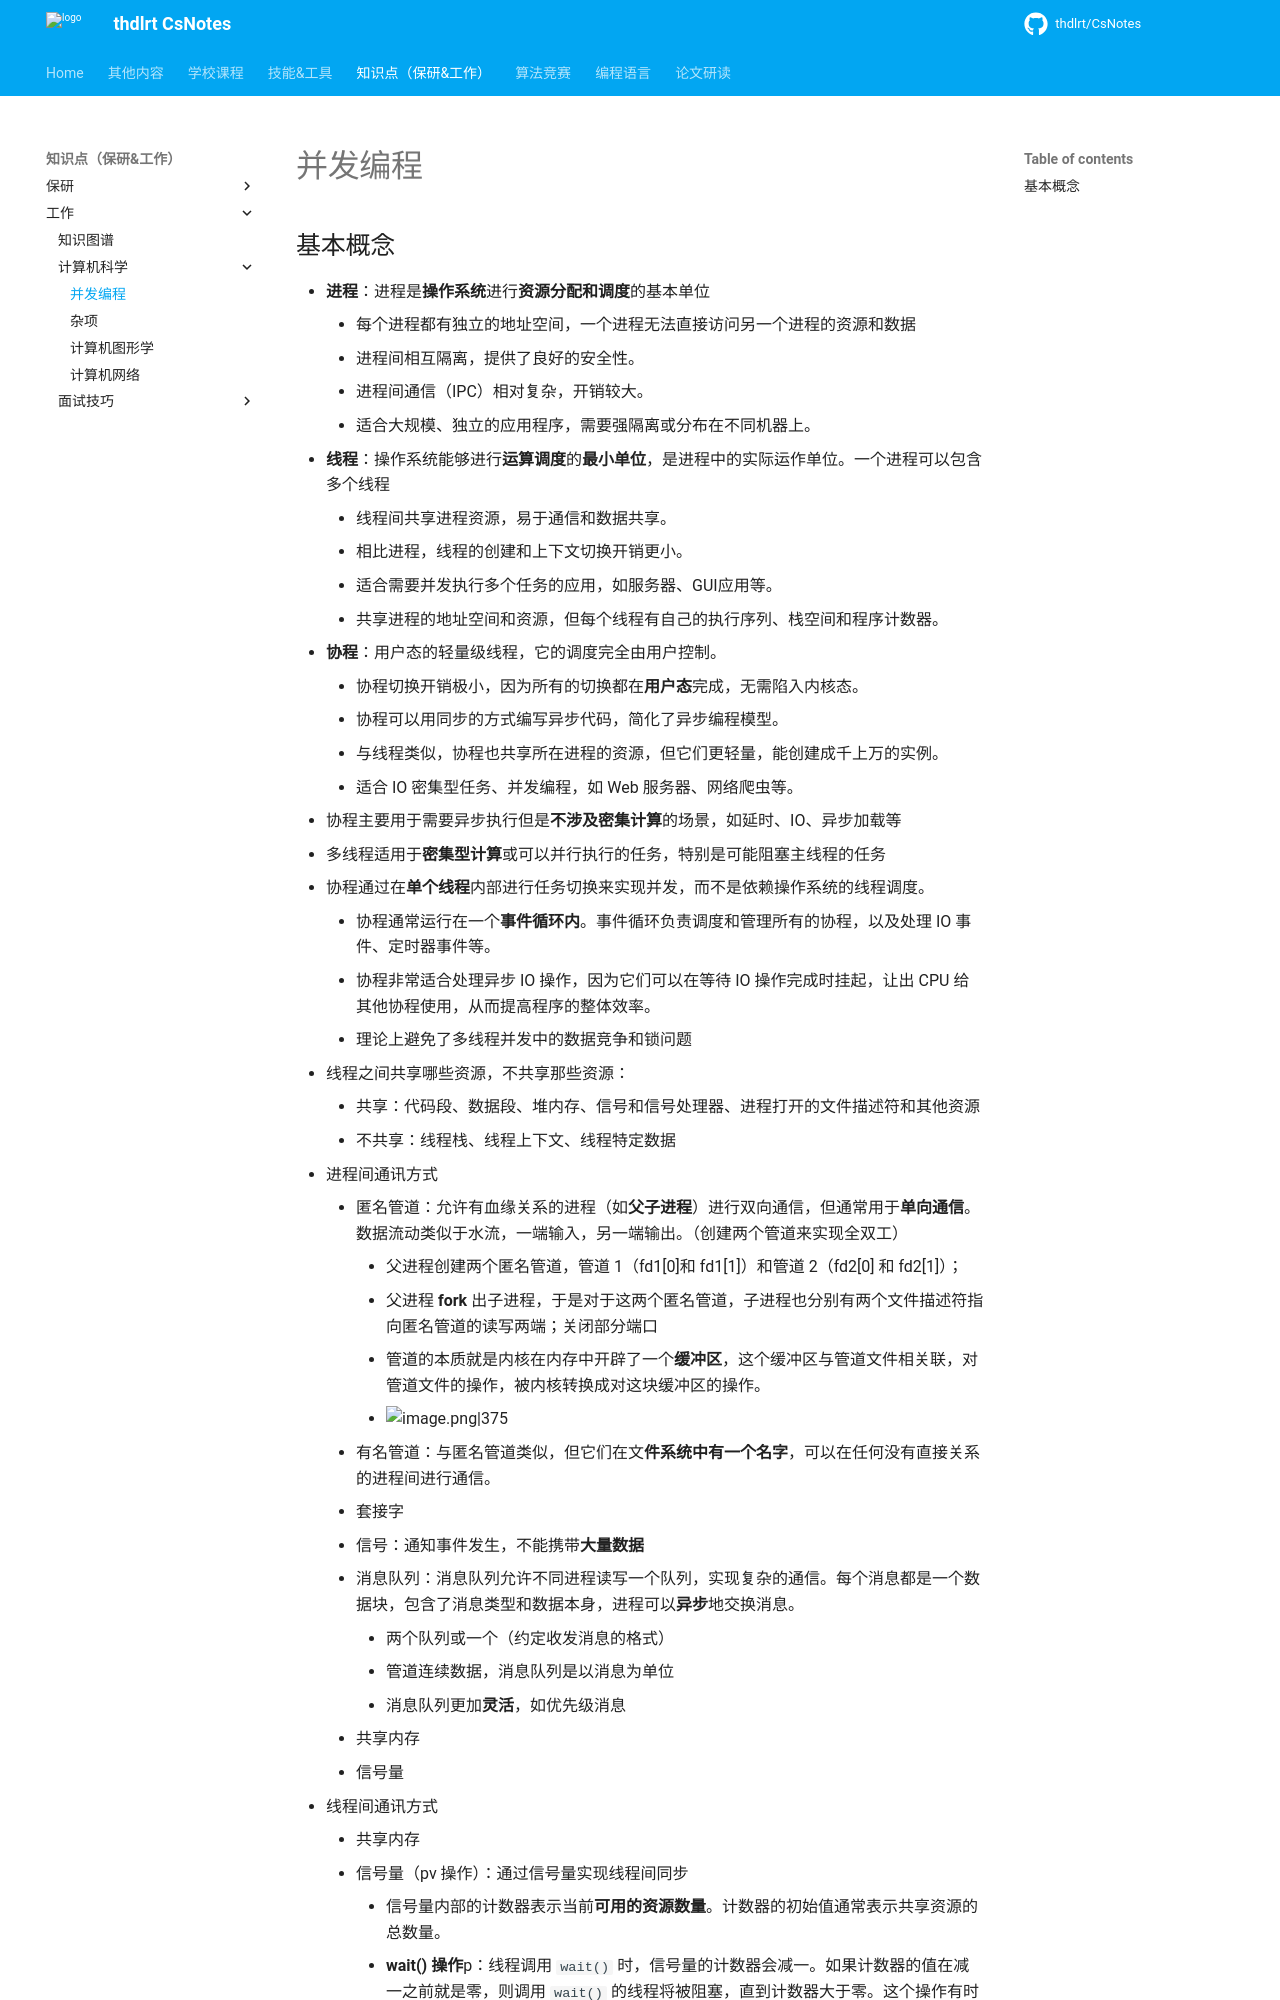

repository: thdlrt/CsNotes · page: 知识点（保研&工作）/工作/计算机科学/并发编程/index.html · generator: mkdocs

## 基本概念
- **进程**：进程是**操作系统**进行**资源分配和调度**的基本单位
	- 每个进程都有独立的地址空间，一个进程无法直接访问另一个进程的资源和数据
	- 进程间相互隔离，提供了良好的安全性。
	- 进程间通信（IPC）相对复杂，开销较大。
	- 适合大规模、独立的应用程序，需要强隔离或分布在不同机器上。
- **线程**：操作系统能够进行**运算调度**的**最小单位**，是进程中的实际运作单位。一个进程可以包含多个线程
	- 线程间共享进程资源，易于通信和数据共享。
	- 相比进程，线程的创建和上下文切换开销更小。
	- 适合需要并发执行多个任务的应用，如服务器、GUI应用等。
	- 共享进程的地址空间和资源，但每个线程有自己的执行序列、栈空间和程序计数器。
- **协程**：用户态的轻量级线程，它的调度完全由用户控制。
	- 协程切换开销极小，因为所有的切换都在**用户态**完成，无需陷入内核态。
	- 协程可以用同步的方式编写异步代码，简化了异步编程模型。
	- 与线程类似，协程也共享所在进程的资源，但它们更轻量，能创建成千上万的实例。
	- 适合 IO 密集型任务、并发编程，如 Web 服务器、网络爬虫等。
- 协程主要用于需要异步执行但是**不涉及密集计算**的场景，如延时、IO、异步加载等

- 多线程适用于**密集型计算**或可以并行执行的任务，特别是可能阻塞主线程的任务

- 协程通过在**单个线程**内部进行任务切换来实现并发，而不是依赖操作系统的线程调度。
	- 协程通常运行在一个**事件循环内**。事件循环负责调度和管理所有的协程，以及处理 IO 事件、定时器事件等。
	- 协程非常适合处理异步 IO 操作，因为它们可以在等待 IO 操作完成时挂起，让出 CPU 给其他协程使用，从而提高程序的整体效率。
	- 理论上避免了多线程并发中的数据竞争和锁问题
	
- 线程之间共享哪些资源，不共享那些资源：
	- 共享：代码段、数据段、堆内存、信号和信号处理器、进程打开的文件描述符和其他资源
	- 不共享：线程栈、线程上下文、线程特定数据
